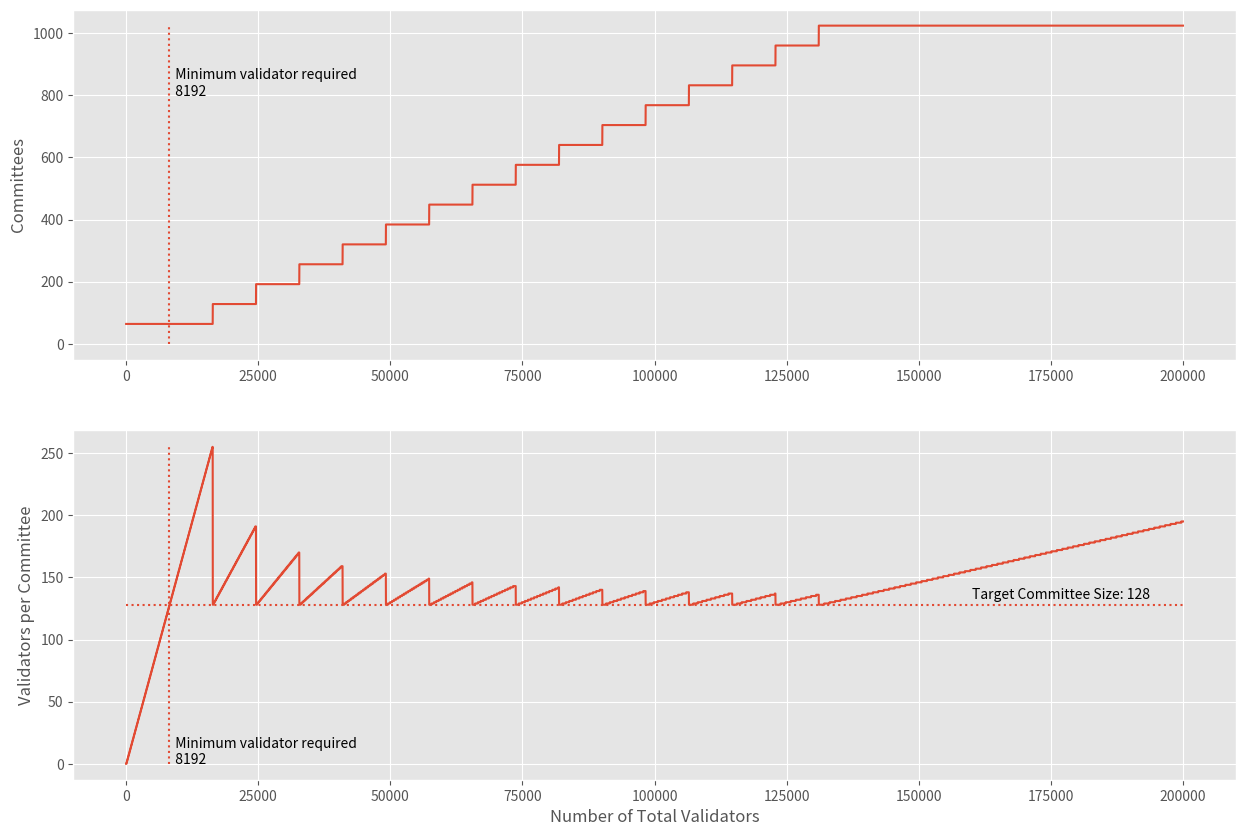

The script that saved this image:
import matplotlib.pyplot as plt

plt.style.use('ggplot')


SHARD_COUNT = 1024
SLOTS_PER_EPOCH = 64
TARGET_COMMITTEE_SIZE = 128


def get_committee_count(num_validator):
    a = SHARD_COUNT // SLOTS_PER_EPOCH
    b = num_validator // SLOTS_PER_EPOCH // TARGET_COMMITTEE_SIZE
    committees_per_slot = max(1, min(a, b))
    return committees_per_slot * SLOTS_PER_EPOCH


MIN_VALIDATOR = SLOTS_PER_EPOCH * TARGET_COMMITTEE_SIZE

num_validators = list(range(200000))
committee_count = list(map(get_committee_count, num_validators))
committee_size = [v//c for v, c in zip(num_validators, committee_count)]

plt.figure(figsize=(15, 10))
ax = plt.subplot(211)
ax.plot(num_validators,  committee_count)
ax.vlines(MIN_VALIDATOR, ymin=0, ymax=1024, linestyles='dotted')
ax.text(MIN_VALIDATOR, 800, '  Minimum validator required\n  8192')
plt.ylabel('Committees')
ax = plt.subplot(212)
ax.plot(num_validators,  committee_size)
ax.hlines(TARGET_COMMITTEE_SIZE, xmin=1, xmax=len(
    num_validators), linestyles='dotted')
ax.text(len(num_validators)*0.8, TARGET_COMMITTEE_SIZE +
        5, 'Target Committee Size: 128')
ax.vlines(MIN_VALIDATOR, ymin=0, ymax=256, linestyles='dotted')
ax.text(MIN_VALIDATOR, 0, '  Minimum validator required\n  8192')
plt.ylabel('Validators per Committee')
plt.xlabel('Number of Total Validators')

plt.savefig('committee_count.png')